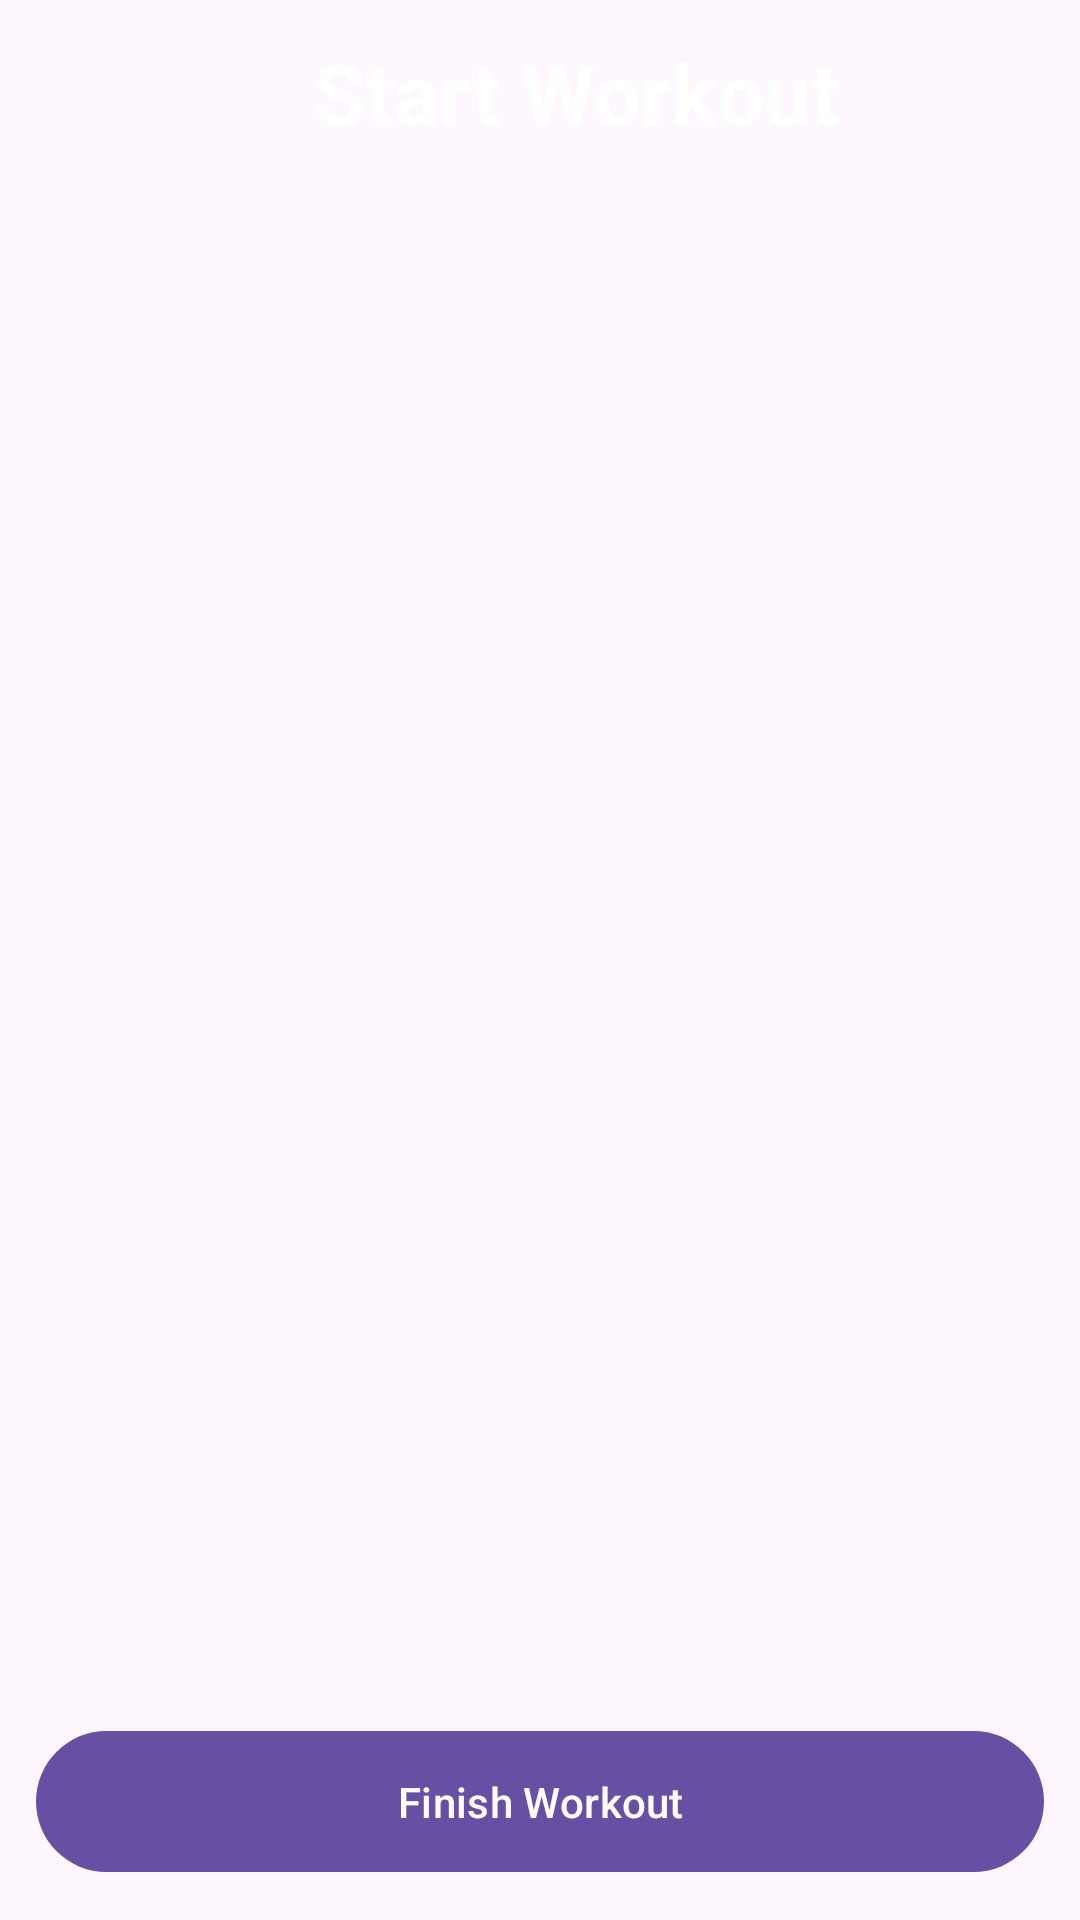

Write the Android layout XML for this screen, with the resource values it uses.
<!-- AndroidManifest.xml: application theme Theme.RepTide -->
<!-- res/layout/fragment_start_workout.xml -->
<?xml version="1.0" encoding="utf-8"?>
<LinearLayout xmlns:android="http://schemas.android.com/apk/res/android"
    xmlns:tools="http://schemas.android.com/tools"
    android:layout_width="match_parent"
    android:layout_height="match_parent"
    xmlns:app="http://schemas.android.com/apk/res-auto"
    android:orientation="vertical"
    tools:context=".ui.startWorkout.StartWorkoutFragment">

    
    <LinearLayout
        android:layout_width="match_parent"
        android:layout_height="wrap_content"
        android:gravity="center"
        android:orientation="horizontal">
        <ImageView
            android:id="@+id/ivBack"
            android:layout_width="wrap_content"
            android:layout_height="wrap_content"
            android:src="@drawable/ic_back"
            android:layout_margin="@dimen/m"
            app:tint="@color/white" />

        <TextView
            android:id="@+id/toolbar_title"
            android:layout_width="match_parent"
            android:layout_height="wrap_content"
            android:gravity="center_horizontal"
            android:text="@string/start_workout_button"
            android:textColor="@color/white"
            android:textStyle="bold"
            android:layout_margin="@dimen/m"
            android:textSize="@dimen/tx_xxxxl" />
    </LinearLayout>

    
    <com.google.android.material.chip.ChipGroup
        android:id="@+id/chipGroupExercises"
        android:layout_width="match_parent"
        android:layout_height="wrap_content"
        android:padding="8dp"
        app:singleSelection="true"
        app:selectionRequired="true"
        app:chipSpacingHorizontal="4dp"
        app:chipSpacingVertical="4dp"
        android:scrollbars="horizontal" />

    
    <androidx.viewpager2.widget.ViewPager2
        android:id="@+id/viewPagerExercises"
        android:layout_width="match_parent"
        android:layout_height="0dp"
        android:layout_weight="1" />


    <com.google.android.material.button.MaterialButton
        android:id="@+id/mbFinishWorkout"
        android:layout_width="match_parent"
        android:layout_height="wrap_content"
        android:layout_gravity="bottom"
        android:text="@string/finish_workout_button"
        android:layout_margin="@dimen/m"
        android:padding="@dimen/l"/>


</LinearLayout>
<!-- resources referenced by this layout -->
<resources>
  <color name="white">#FFFFFFFF</color>
  <dimen name="l">14dp</dimen>
  <dimen name="m">12dp</dimen>
  <dimen name="tx_xxxxl">28sp</dimen>
  <string name="finish_workout_button">Finish Workout</string>
  <string name="start_workout_button">Start Workout</string>
  <style name="Theme.RepTide" parent="Base.Theme.RepTide" />
  <style name="Base.Theme.RepTide" parent="Theme.Material3.DayNight.NoActionBar">
          
          
      </style>
</resources>
